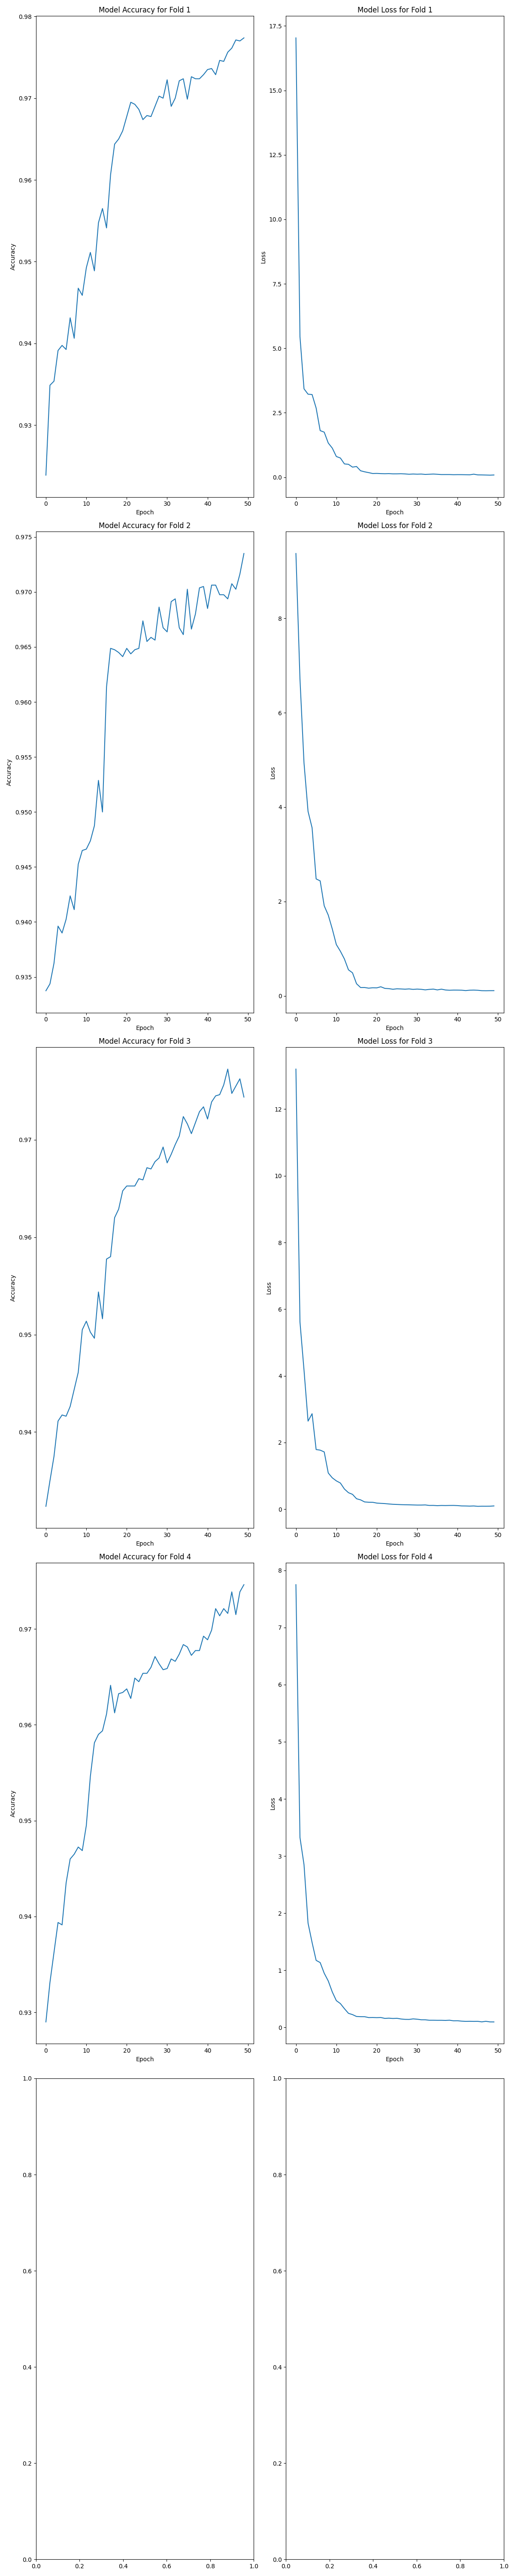

The file beside this chart, header and first rows:
, accuracy, loss
0, 0.929, 7.752
1, 0.9331, 3.325
2, 0.9362, 2.849
3, 0.9394, 1.825
4, 0.9391, 1.485
5, 0.9435, 1.173
6, 0.946, 1.134
7, 0.9465, 0.9476
8, 0.9473, 0.8123
9, 0.9469, 0.6192
10, 0.9495, 0.4678
11, 0.9546, 0.4163
12, 0.9581, 0.3271
13, 0.959, 0.2455
14, 0.9594, 0.2232
15, 0.9611, 0.1901
16, 0.9641, 0.1871
17, 0.9613, 0.1865
18, 0.9632, 0.1711
19, 0.9634, 0.1727
20, 0.9638, 0.1701
21, 0.9628, 0.1724
22, 0.9649, 0.157
23, 0.9645, 0.1607
24, 0.9654, 0.1555
25, 0.9654, 0.1587
26, 0.966, 0.1463
27, 0.9671, 0.1399
28, 0.9664, 0.1387
29, 0.9657, 0.1483
30, 0.9659, 0.1426
31, 0.9669, 0.1328
32, 0.9666, 0.1325
33, 0.9674, 0.1243
34, 0.9684, 0.1244
35, 0.9681, 0.1231
36, 0.9672, 0.1233
37, 0.9678, 0.1212
38, 0.9678, 0.1248
39, 0.9693, 0.1147
40, 0.9689, 0.1155
41, 0.9699, 0.1086
42, 0.9721, 0.105
43, 0.9714, 0.1062
44, 0.9721, 0.1048
45, 0.9716, 0.1056
46, 0.9739, 0.09583
47, 0.9715, 0.1062
48, 0.9739, 0.09551
49, 0.9746, 0.09501
